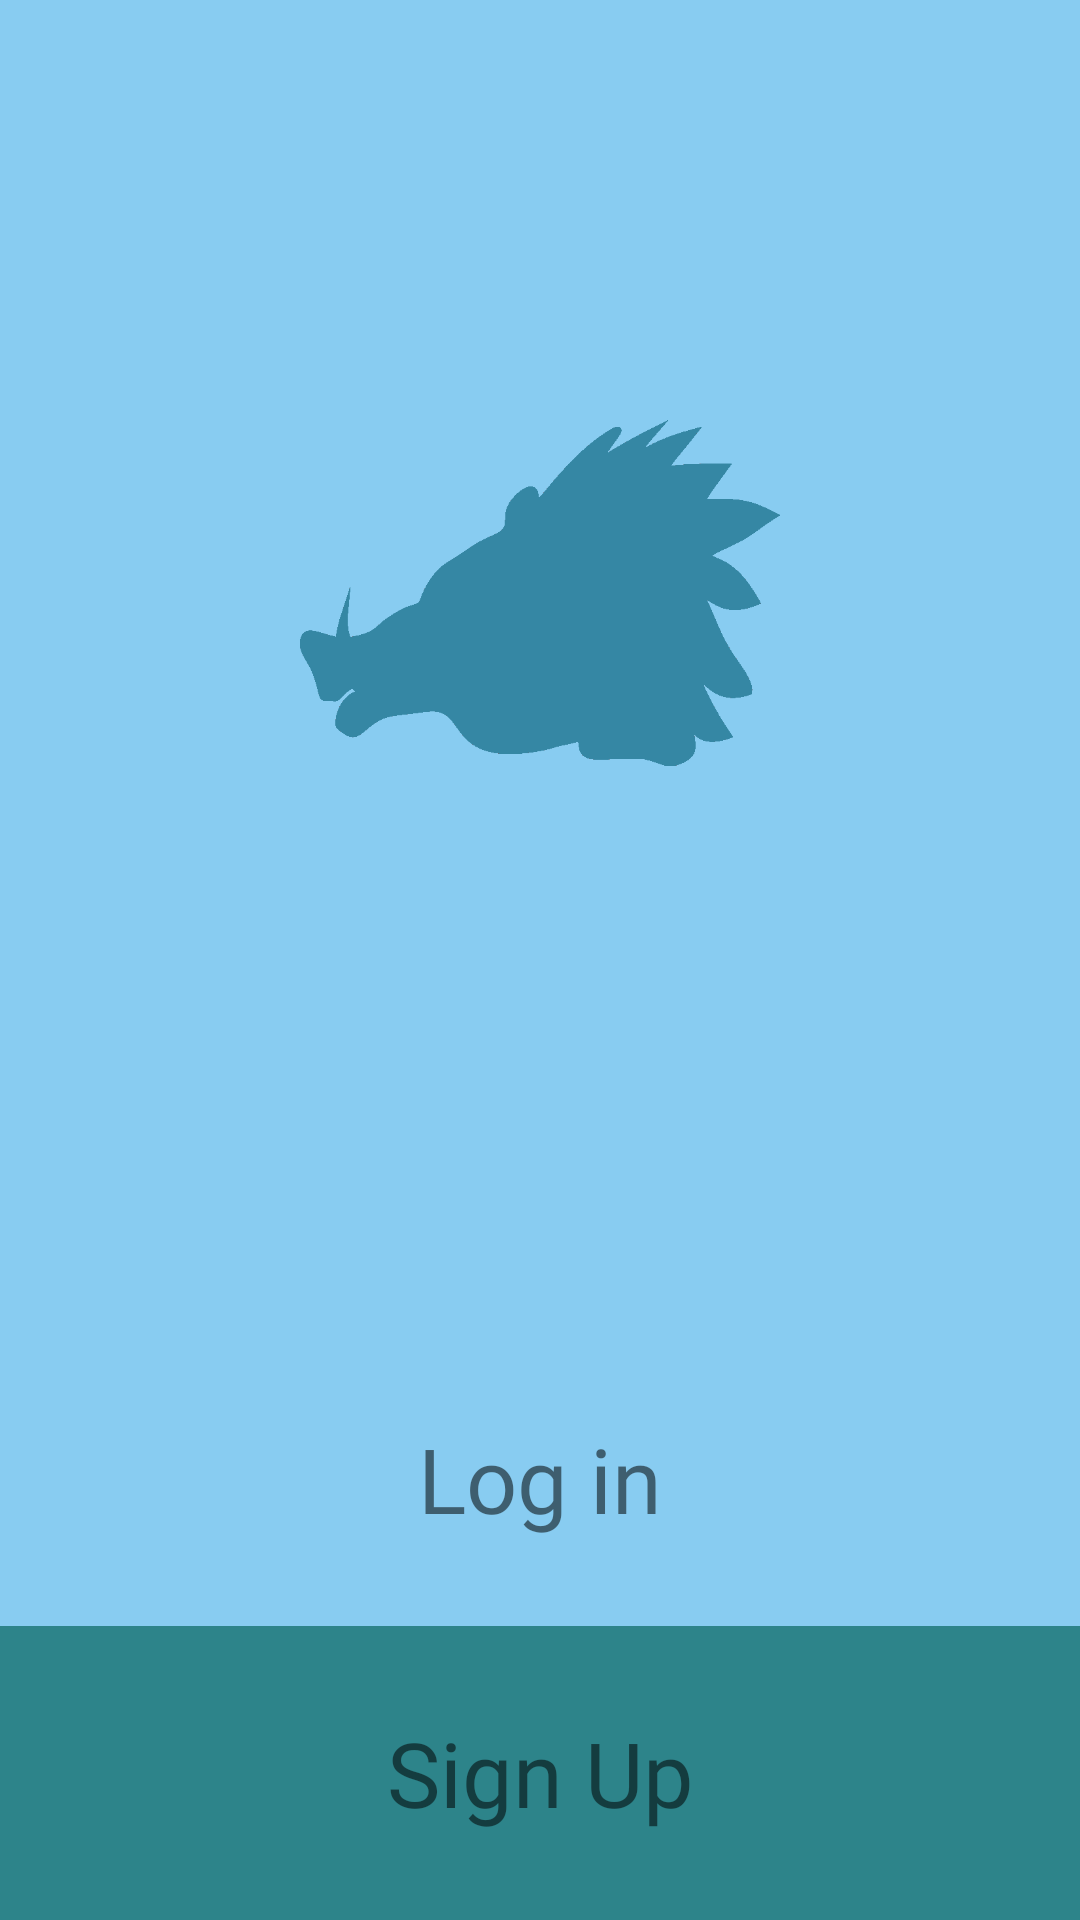

Write the Android layout XML for this screen, with the resource values it uses.
<!-- AndroidManifest.xml: application theme AppTheme -->
<!-- res/layout/activity_login.xml -->
<?xml version="1.0" encoding="utf-8"?>
<LinearLayout
    xmlns:android="http://schemas.android.com/apk/res/android" android:layout_width="match_parent"
    android:layout_height="match_parent"
    xmlns:tools="http://schemas.android.com/tools"
    android:orientation="vertical"
    android:background="@color/babyBlue"
    tools:context=".LoginActivity">

    <ImageView
        style="@style/logins"
        android:layout_width="match_parent"
        android:layout_height="0dp"
        android:layout_weight="1"
        android:layout_marginTop="30dp"
        android:layout_margin="100dp"
        android:src="@drawable/boar_cam_blue" />
    <TextView
        android:layout_width="match_parent"
        android:layout_height="0dp"
        android:layout_weight="0.25"/>

    <LinearLayout
        style="@style/logins"
        android:layout_width="match_parent"
        android:layout_weight="1"
        android:layout_height="0dp"
        android:orientation="vertical">
        <TextView
            style="@style/logins"
            android:id="@+id/login"
            android:layout_width="match_parent"
            android:layout_weight="1"
            android:layout_height="0dp"
            android:text="Log in"
            android:fontFamily="@font/roboto_light"
            android:background="@drawable/light_border"/>
        <TextView
            style="@style/logins"
            android:id="@+id/signup"
            android:layout_width="match_parent"
            android:layout_weight="1"
            android:layout_height="0dp"
            android:text="Sign Up"
            android:background="@drawable/dark_border"
            android:fontFamily="@font/roboto_light_italic"/>
    </LinearLayout>

</LinearLayout>
<!-- resources referenced by this layout -->
<resources>
  <color name="babyBlue">#88ccf1</color>
  <!-- drawable boar_cam_blue: png bitmap (drawable, 9441 bytes) -->
  <!-- drawable dark_border (drawable) -->
  <?xml version="1.0" encoding="utf-8"?>
  <shape xmlns:android="http://schemas.android.com/apk/res/android" android:shape="rectangle" >
      <solid android:color="@color/celadonGreen" />
      <stroke android:width="1dip" android:color="@color/celadonGreen"/>
  </shape>
  <!-- drawable light_border (drawable) -->
  <?xml version="1.0" encoding="utf-8"?>
  <shape xmlns:android="http://schemas.android.com/apk/res/android" android:shape="rectangle" >
      <solid android:color="@color/babyBlue" />
      <stroke android:width="1dip" android:color="@color/babyBlue"/>
  </shape>
  <style name="logins">
          <item name="android:textAlignment">center</item>
          <item name="android:gravity">center</item>
          <item name="android:textSize">30sp</item>
          <item name="android:layout_weight">1</item>
          <item name="android:layout_width">match_parent</item>
          <item name="android:height">0dp</item>
  
  
      </style>
  <style name="AppTheme" parent="Theme.AppCompat.Light.DarkActionBar">
          
          <item name="colorPrimary">@color/colorPrimary</item>
          <item name="colorPrimaryDark">@color/colorPrimaryDark</item>
          <item name="colorAccent">@color/colorAccent</item>
      </style>
  <color name="celadonGreen">#2d848a</color>
  <color name="colorPrimary">#008577</color>
  <color name="colorPrimaryDark">#00574B</color>
  <color name="colorAccent">#FF4081</color>
</resources>
